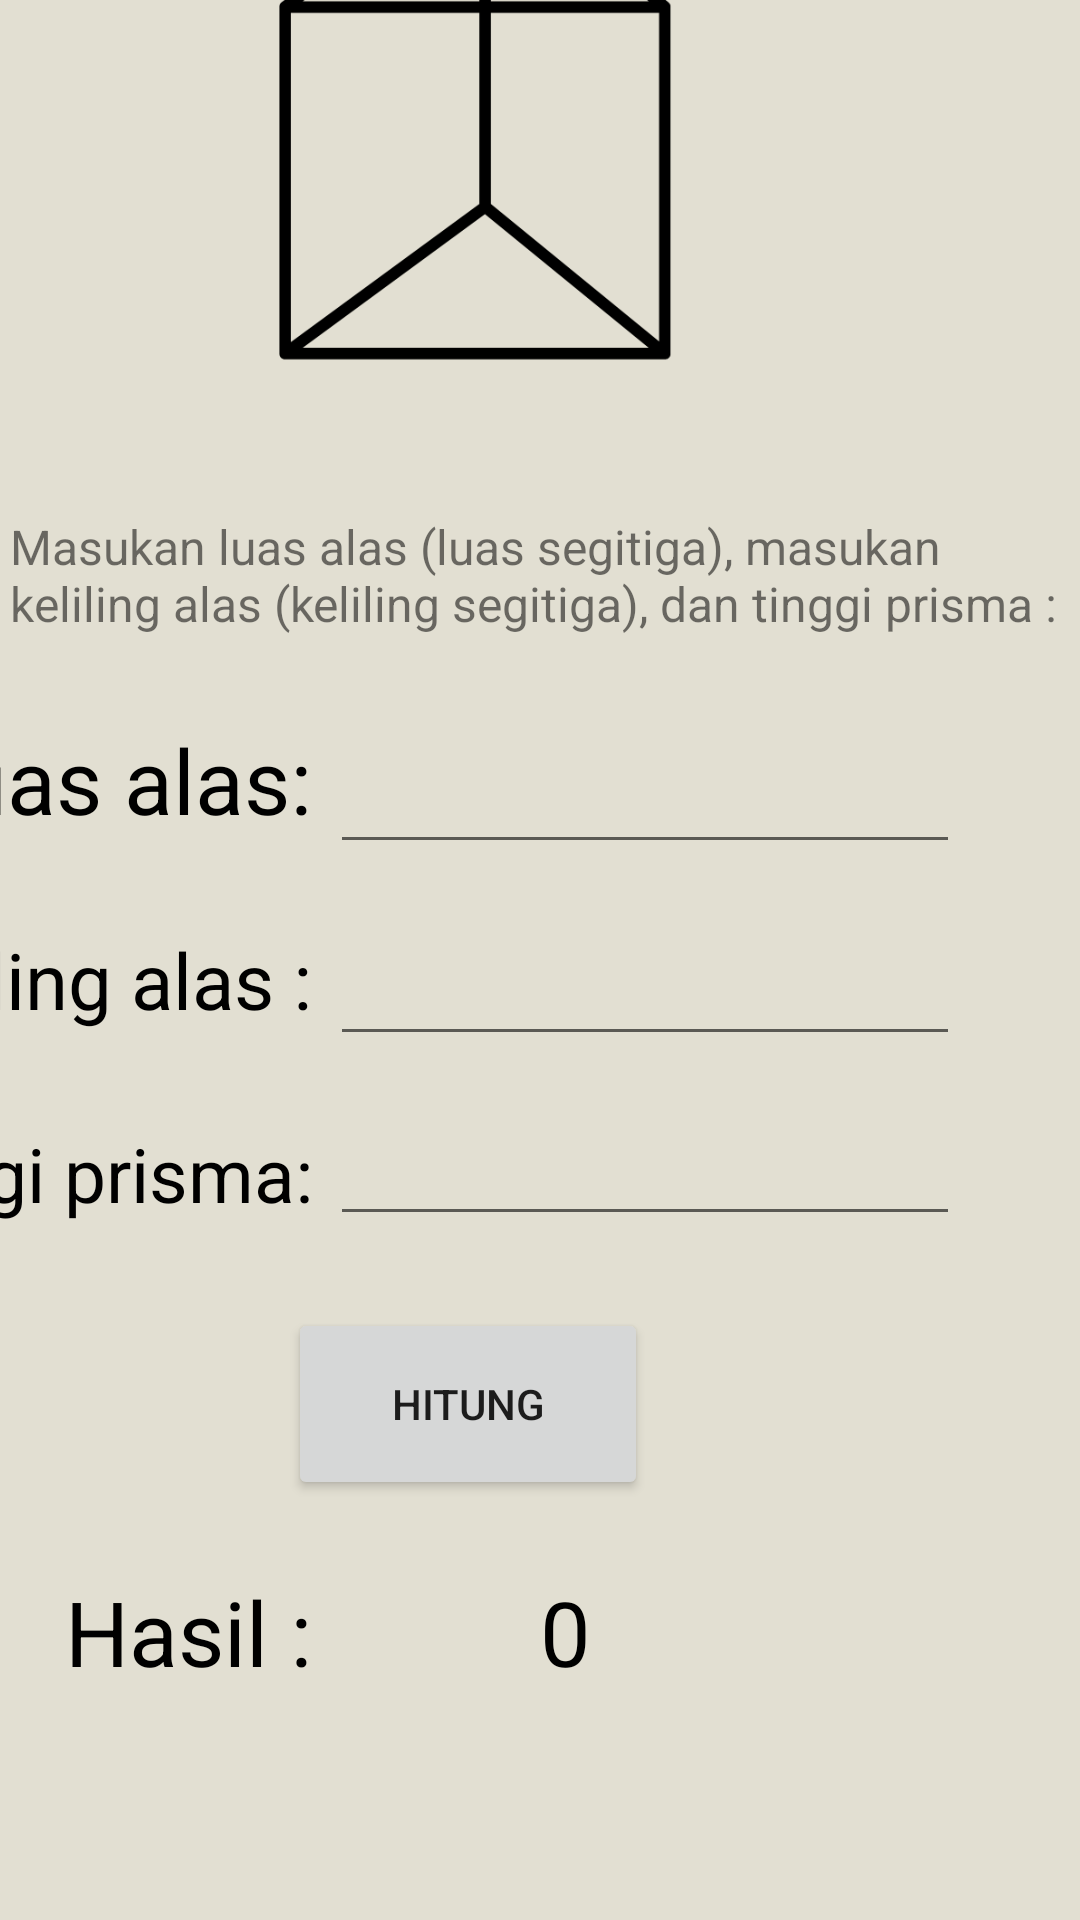

Reconstruct the res/layout file that produces this screen, plus the resources it refers to.
<!-- AndroidManifest.xml: application theme Theme.Laptopkrisna -->
<!-- res/layout/activity_prisma.xml -->
<?xml version="1.0" encoding="utf-8"?>
<androidx.constraintlayout.widget.ConstraintLayout xmlns:android="http://schemas.android.com/apk/res/android"
    xmlns:app="http://schemas.android.com/apk/res-auto"
    xmlns:tools="http://schemas.android.com/tools"
    android:layout_width="match_parent"
    android:layout_height="match_parent"
    android:background="@color/pearl"
    tools:context=".prisma">

    <TextView
        android:id="@+id/textView51"
        android:layout_width="wrap_content"
        android:layout_height="wrap_content"
        android:layout_marginEnd="256dp"
        android:layout_marginBottom="360dp"
        android:text="Luas alas:"
        android:textColor="@color/black"
        android:textSize="30dp"
        app:layout_constraintBottom_toBottomOf="parent"
        app:layout_constraintEnd_toEndOf="parent" />

    <EditText
        android:id="@+id/la"
        android:layout_width="wrap_content"
        android:layout_height="wrap_content"
        android:layout_marginStart="9dp"
        android:layout_marginEnd="40dp"
        android:layout_marginBottom="352dp"
        android:ems="10"
        android:inputType="number"
        app:layout_constraintBottom_toBottomOf="parent"
        app:layout_constraintEnd_toEndOf="parent"
        app:layout_constraintStart_toEndOf="@+id/textView4" />

    <TextView
        android:id="@+id/textView52"
        android:layout_width="wrap_content"
        android:layout_height="wrap_content"
        android:layout_marginEnd="256dp"
        android:layout_marginBottom="296dp"
        android:text="Keliling alas :"
        android:textColor="@color/black"
        android:textSize="26dp"
        app:layout_constraintBottom_toBottomOf="parent"
        app:layout_constraintEnd_toEndOf="parent" />

    <EditText
        android:id="@+id/ka"
        android:layout_width="wrap_content"
        android:layout_height="wrap_content"
        android:layout_marginStart="9dp"
        android:layout_marginEnd="40dp"
        android:layout_marginBottom="288dp"
        android:ems="10"
        android:inputType="number"
        app:layout_constraintBottom_toBottomOf="parent"
        app:layout_constraintEnd_toEndOf="parent"
        app:layout_constraintStart_toEndOf="@+id/textView4" />

    <TextView
        android:id="@+id/textView53"
        android:layout_width="wrap_content"
        android:layout_height="wrap_content"
        android:layout_marginEnd="256dp"
        android:layout_marginBottom="232dp"
        android:text="Tinggi prisma:"
        android:textColor="@color/black"
        android:textSize="25dp"
        app:layout_constraintBottom_toBottomOf="parent"
        app:layout_constraintEnd_toEndOf="parent" />

    <EditText
        android:id="@+id/tp"
        android:layout_width="wrap_content"
        android:layout_height="wrap_content"
        android:layout_marginStart="9dp"
        android:layout_marginEnd="40dp"
        android:layout_marginBottom="228dp"
        android:ems="10"
        android:inputType="number"
        app:layout_constraintBottom_toBottomOf="parent"
        app:layout_constraintEnd_toEndOf="parent"
        app:layout_constraintStart_toEndOf="@+id/textView4" />

    <Button
        android:id="@+id/hitung13"
        android:layout_width="120dp"
        android:layout_height="64dp"
        android:layout_marginEnd="144dp"
        android:layout_marginBottom="140dp"
        android:text="Hitung"
        app:layout_constraintBottom_toBottomOf="parent"
        app:layout_constraintEnd_toEndOf="parent" />

    <TextView
        android:id="@+id/textView54"
        android:layout_width="wrap_content"
        android:layout_height="wrap_content"
        android:layout_marginEnd="256dp"
        android:layout_marginBottom="76dp"
        android:text="Hasil :"
        android:textColor="@color/black"
        android:textSize="30dp"
        app:layout_constraintBottom_toBottomOf="parent"
        app:layout_constraintEnd_toEndOf="parent" />

    <TextView
        android:id="@+id/hasil13"
        android:layout_width="wrap_content"
        android:layout_height="wrap_content"
        android:layout_marginStart="180dp"
        android:layout_marginBottom="76dp"
        android:text="0"
        android:textColor="@color/black"
        android:textSize="30dp"
        app:layout_constraintBottom_toBottomOf="parent"
        app:layout_constraintStart_toStartOf="parent" />

    <TextView
        android:id="@+id/textView47"
        android:layout_width="wrap_content"
        android:layout_height="wrap_content"
        android:layout_marginStart="176dp"
        android:layout_marginEnd="177dp"
        android:layout_marginBottom="428dp"
        android:text="Masukan luas alas (luas segitiga), masukan keliling alas (keliling segitiga), dan tinggi prisma :"
        android:textSize="16dp"
        app:layout_constraintBottom_toBottomOf="parent"
        app:layout_constraintEnd_toEndOf="parent"
        app:layout_constraintHorizontal_bias="0.49"
        app:layout_constraintStart_toStartOf="parent" />

    <ImageView
        android:id="@+id/imageView14"
        android:layout_width="141dp"
        android:layout_height="262dp"
        android:layout_marginEnd="132dp"
        android:layout_marginBottom="4dp"
        app:layout_constraintBottom_toTopOf="@+id/textView47"
        app:layout_constraintEnd_toEndOf="parent"
        app:srcCompat="@drawable/prisma" />
</androidx.constraintlayout.widget.ConstraintLayout>
<!-- resources referenced by this layout -->
<resources>
  <color name="black">#FF000000</color>
  <color name="pearl">#E2DFD2</color>
  <!-- drawable prisma: png bitmap (drawable, 9773 bytes) -->
  <style name="Theme.Laptopkrisna" parent="Theme.MaterialComponents.DayNight.DarkActionBar">
          
          <item name="colorPrimary">@color/purple_700</item>
          <item name="colorPrimaryVariant">@color/purple_700</item>
          <item name="colorOnPrimary">@color/white</item>
          
          <item name="colorSecondary">@color/teal_200</item>
          <item name="colorSecondaryVariant">@color/teal_700</item>
          <item name="colorOnSecondary">@color/black</item>
          
          <item name="android:statusBarColor" tools:targetApi="l">?attr/colorPrimaryVariant</item>
          
      </style>
  <color name="purple_700">#FF3700B3</color>
  <color name="white">#FFFFFFFF</color>
  <color name="teal_200">#FF03DAC5</color>
  <color name="teal_700">#FF018786</color>
</resources>
